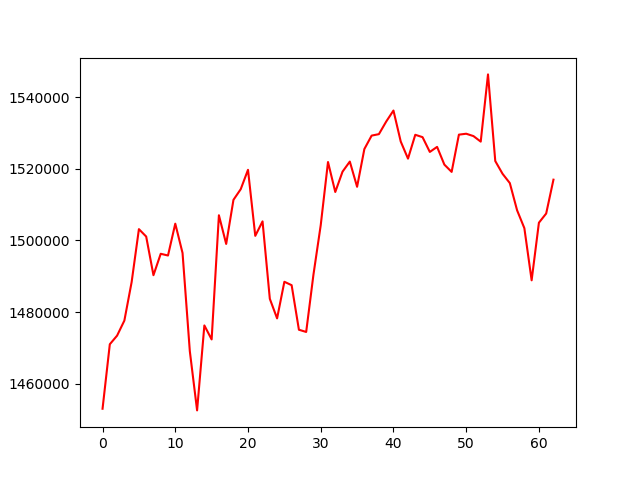

Source data for this figure (header and first rows):
, 0
0, 1452975
1, 1470997
2, 1473406
3, 1477604
4, 1488369
5, 1503159
6, 1501090
7, 1490291
8, 1496273
9, 1495790
10, 1504687
11, 1496494
12, 1469069
13, 1452511
14, 1476253
15, 1472342
16, 1507034
17, 1499023
18, 1511342
19, 1514327
20, 1519736
21, 1501285
22, 1505327
23, 1483692
24, 1478224
25, 1488453
26, 1487497
27, 1475051
28, 1474430
29, 1490451
30, 1504272
31, 1521919
32, 1513543
33, 1519226
34, 1522038
35, 1514991
36, 1525545
37, 1529297
38, 1529703
39, 1533210
40, 1536300
41, 1527645
42, 1522861
43, 1529523
44, 1528863
45, 1524731
46, 1526143
47, 1521189
48, 1519155
49, 1529563
50, 1529820
51, 1529159
52, 1527615
53, 1546397
54, 1522184
55, 1518627
56, 1516029
57, 1508426
58, 1503427
59, 1488861
... 3 more rows
